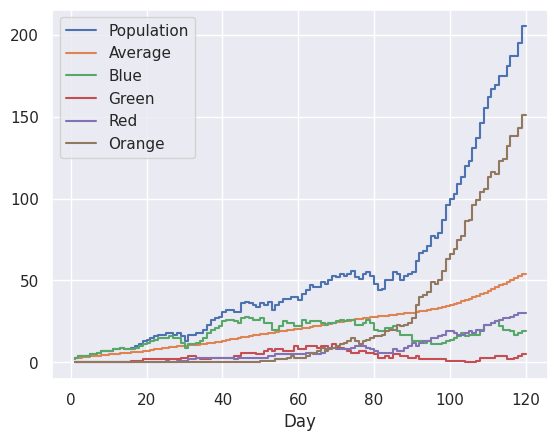

This chart was generated by the following Python code:
from random import random
import numpy as np
import pandas as pd
import matplotlib.pyplot as plt
import seaborn as sns
sns.set(style="darkgrid")


N_DAYS = 120
DEATH_RATE = 0.2
REPLICATION_RATE = 0.3

BLUE_I = 1
BLUE_B = 1
BLUE_D = 0.1
BLUE_R = 0.05
BLUE_M_G = 0.01
BLUE_M_R = 0.01

GREEN_I = 0
GREEN_B = 0
GREEN_D = 0.1
GREEN_R = 0.05

RED_I = 0
RED_B = 0
RED_D = 0.05
RED_R = 0.05
RED_M_O = 0.05

ORANGE_I = 0
ORANGE_B = 0
ORANGE_D = 0.05
ORANGE_R = 0.1


class World:
    def __init__(self):
        self.blue_birth_rate = BLUE_B
        self.green_birth_rate = GREEN_B
        self.red_birth_rate = RED_B

        self.blue_init = BLUE_I
        self.green_init = GREEN_I
        self.red_init = RED_I

        self.creations = []

        for _ in range(self.blue_init):
            self.creations.append(BlueCreation())

    def evolve(self):
        self.spontaneous_birth()
        self.death()
        self.replication()
        self.mutation()

    def spontaneous_birth(self):
        if random() < self.blue_birth_rate:
            self.creations.append(BlueCreation())
        if random() < self.green_birth_rate:
            self.creations.append(GreenCreation())
        if random() < self.red_birth_rate:
            self.creations.append(RedCreation())

    def death(self):
        for creation in self.creations:
            if creation.is_dead():
                self.creations.remove(creation)

    def replication(self):
        new_creations = []
        for creation in self.creations:
            baby = creation.replicate()
            if baby is not None:
                new_creations.append(baby)
        self.creations += new_creations

    def mutation(self):
        new_creations = []
        for creation in self.creations:
            baby = creation.mutate()
            if baby is not None:
                new_creations.append(baby)
        self.creations += new_creations


class Creation:
    def __init__(self):
        self.death_rate = DEATH_RATE
        self.replication_rate = REPLICATION_RATE

    def is_dead(self):
        if random() < self.death_rate:
            return True
        return False

    def replicate(self):
        pass

    def mutate(self):
        pass


class BlueCreation(Creation):
    def __init__(self):
        super().__init__()
        self.death_rate = BLUE_D
        self.replication_rate = BLUE_R
        self.mutation_rate_green = BLUE_M_G
        self.mutation_rate_red = BLUE_M_R
        self.color = 'blue'

    def replicate(self):
        if random() < self.replication_rate:
            return BlueCreation()
        return None

    def mutate(self):
        if random() < self.mutation_rate_green:
            return GreenCreation()
        if random() < self.mutation_rate_red:
            return RedCreation()
        return None



class GreenCreation(Creation):
    def __init__(self):
        super().__init__()
        self.death_rate = GREEN_D
        self.replication_rate = GREEN_R
        self.color = 'green'

    def replicate(self):
        if random() < self.replication_rate:
            return GreenCreation()
        return None


class RedCreation(Creation):
    def __init__(self):
        super().__init__()
        self.death_rate = RED_D
        self.replication_rate = RED_R
        self.color = 'red'
        self.mutation_rate_orange = RED_M_O

    def replicate(self):
        if random() < self.replication_rate:
            return RedCreation()
        return None

    def mutate(self):
        if random() < self.mutation_rate_orange:
            return OrangeCreation()
        return None


class OrangeCreation(Creation):
    def __init__(self):
        super().__init__()
        self.death_rate = ORANGE_D
        self.replication_rate = ORANGE_R
        self.color = 'orange'

    def replicate(self):
        if random() < self.replication_rate:
            return OrangeCreation()
        return None


def show_analytics(data):
    df = pd.DataFrame(data, columns=['Day', 'Population', 'Average', 'Blue', 'Green', 'Red', 'Orange'])
    df.set_index('Day', inplace=True)
    print(df.head(30))

    sns.lineplot(data=df, ds='steps', dashes=False)
    plt.show()


def main():
    days = N_DAYS
    world = World()

    print('\n    Day  |   Population  ')
    print('-------------------------')

    data = []
    accum = 0
    for day in range(1, days + 1):
        world.evolve()
        accum += len(world.creations)
        data.append((day, len(world.creations), accum / day,
                     len([cr for cr in world.creations if cr.color == 'blue']),
                     len([cr for cr in world.creations if cr.color == 'green']),
                     len([cr for cr in world.creations if cr.color == 'red']),
                     len([cr for cr in world.creations if cr.color == 'orange'])))
        print('{:>7}  | {:>12}  '.format(day, len(world.creations)))

    show_analytics(data)


if __name__ == '__main__':
    main()
